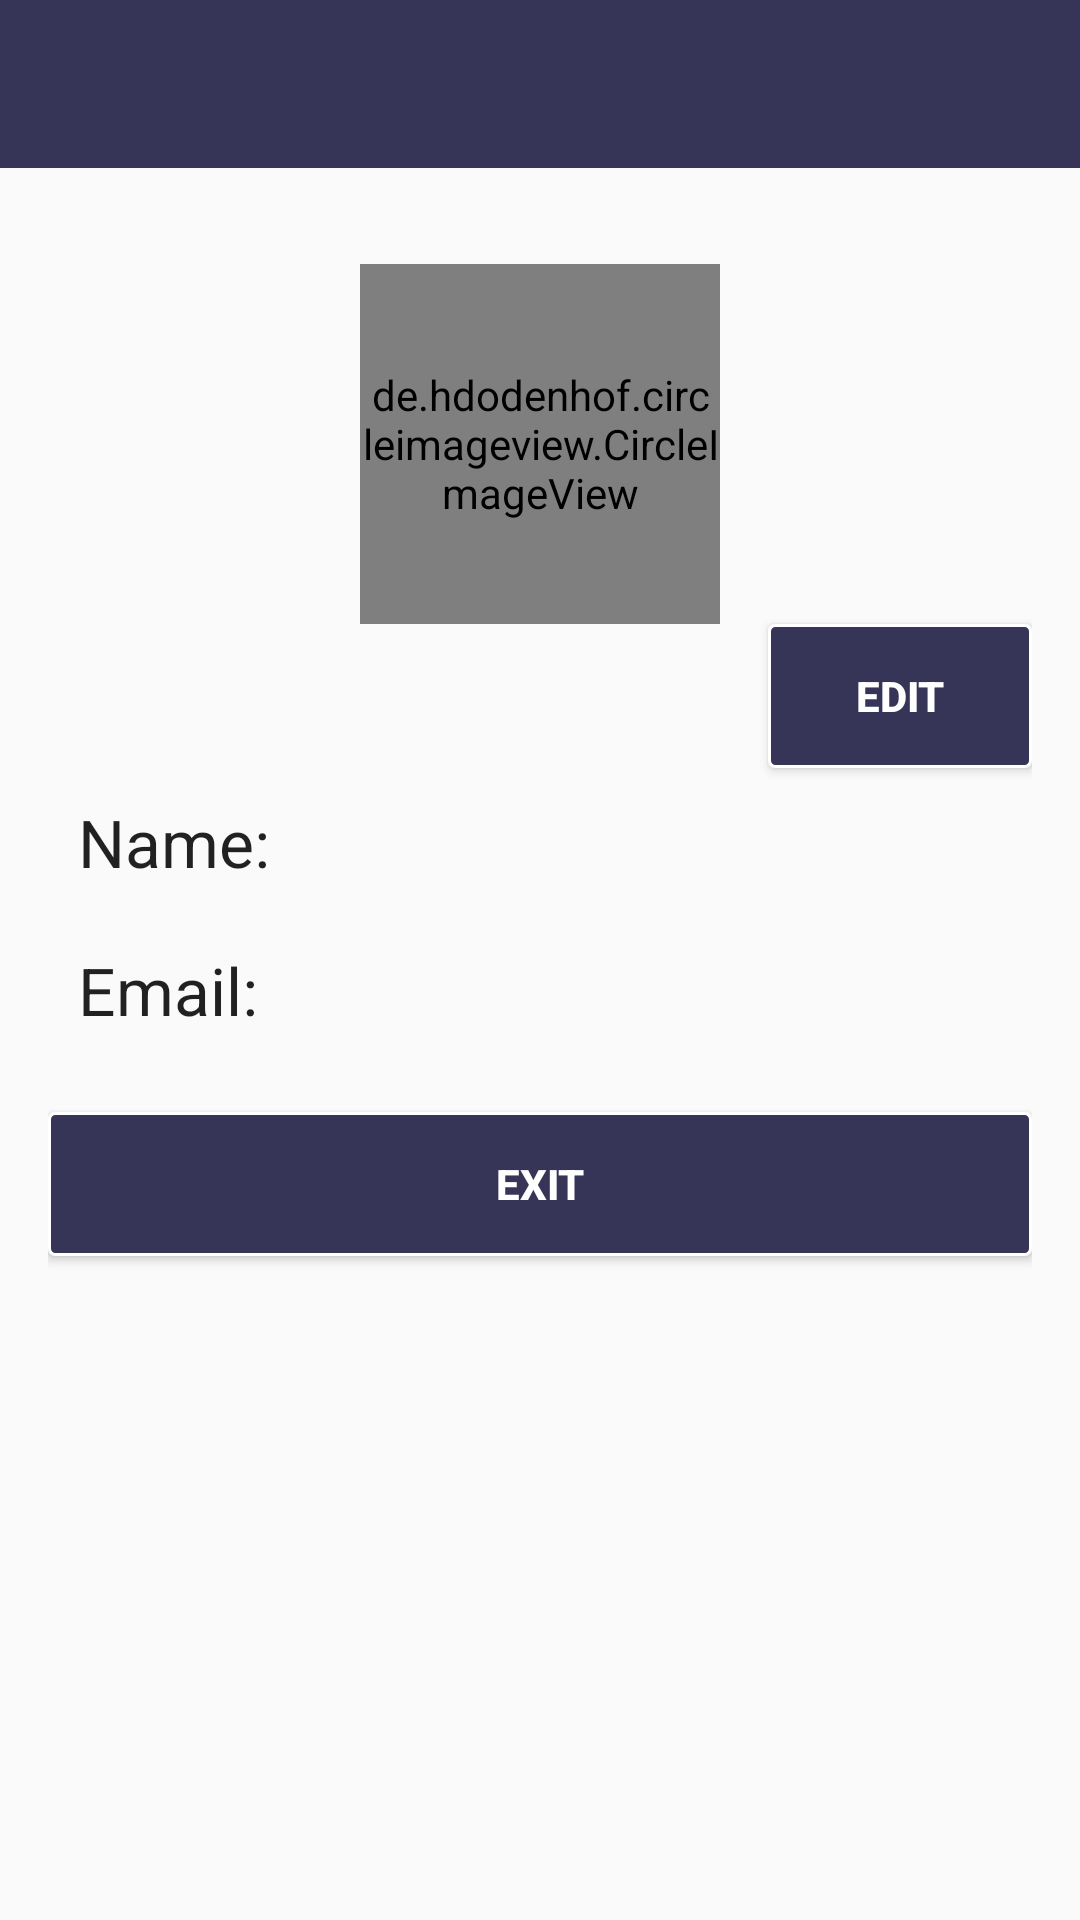

Layout XML and referenced resources for this Android screen:
<!-- AndroidManifest.xml: application theme AppTheme -->
<!-- res/layout/activity_report_page_two.xml -->
<?xml version="1.0" encoding="utf-8"?>
<RelativeLayout xmlns:android="http://schemas.android.com/apk/res/android"
    xmlns:app="http://schemas.android.com/apk/res-auto"
    xmlns:tools="http://schemas.android.com/tools"
    android:layout_width="match_parent"
    android:layout_height="match_parent"
    android:id="@+id/main_layout"
    tools:context=".ReportApp.ReportPageTwoActivity">
    <include
        android:id="@+id/toolbar"
        layout="@layout/toolbar" />
    <LinearLayout
        android:layout_below="@id/toolbar"
        android:layout_width="match_parent"
        android:layout_height="match_parent"
        android:orientation="vertical"
        android:padding="16dp">
        <de.hdodenhof.circleimageview.CircleImageView
            android:layout_width="120dp"
            android:layout_height="120dp"
            android:layout_gravity="center_horizontal"
            android:src="@drawable/mila"
            android:layout_marginTop="16dp"
            app:civ_border_color="@color/colorPrimary"
            app:civ_border_width="2dp" />
        <Button
            android:id="@+id/eidt"
            android:layout_width="wrap_content"
            android:layout_height="wrap_content"
            android:drawableLeft="@drawable/ic_edit"
            android:padding="5dp"
            android:text="Edit"
            android:textStyle="bold"
            android:textColor="@color/text"
            android:background="@drawable/button_background"
            android:layout_gravity="right"/>

        <LinearLayout
            android:layout_width="match_parent"
            android:layout_height="wrap_content"
            android:orientation="horizontal">

            <TextView
                android:id="@+id/tv_user_name"
                android:layout_width="wrap_content"
                android:layout_height="wrap_content"
                android:padding="10dp"
                android:text="Name:"
                android:textAppearance="@style/Base.TextAppearance.AppCompat.Large" />

            <TextView
                android:id="@+id/text_view_user_name"
                android:layout_width="wrap_content"
                android:layout_height="wrap_content"
                android:padding="10dp"
                android:text=""
                android:textAppearance="@style/Base.TextAppearance.AppCompat.Large"
                android:textStyle="bold" />
        </LinearLayout>

        <LinearLayout
            android:layout_width="match_parent"
            android:layout_height="wrap_content"
            android:orientation="horizontal">

            <TextView

                android:layout_width="wrap_content"
                android:layout_height="wrap_content"
                android:padding="10dp"
                android:text="Email:"
                android:textAppearance="@style/Base.TextAppearance.AppCompat.Large" />

            <TextView
                android:id="@+id/text_view_email"
                android:layout_width="wrap_content"
                android:layout_height="wrap_content"
                android:padding="10dp"
                android:text=""
                android:textAppearance="@style/Base.TextAppearance.AppCompat.Large"
                android:textStyle="bold" />
        </LinearLayout>

        <Button
            android:id="@+id/exit"
            android:layout_width="match_parent"
            android:layout_height="wrap_content"
            android:layout_marginTop="16dp"
            android:background="@drawable/button_background"
            android:text="Exit"
            android:textStyle="bold"
            android:textColor="@color/text" />
    </LinearLayout>



</RelativeLayout>
<!-- res/layout/toolbar.xml (included above) -->
<?xml version="1.0" encoding="utf-8"?>
<android.support.v7.widget.Toolbar
    xmlns:android="http://schemas.android.com/apk/res/android"
    xmlns:app="http://schemas.android.com/apk/res-auto"
    android:id="@+id/toolbar"
    android:layout_width="match_parent"
    android:layout_height="wrap_content"
    android:minHeight="?attr/actionBarSize"
    android:background="@color/colorPrimary"
    app:titleTextColor="@color/text"
    app:theme="@style/ThemeOverlay.AppCompat"
    />
<!-- resources referenced by this layout -->
<resources>
  <color name="colorPrimary">#363457</color>
  <color name="text">#FFFF</color>
  <!-- drawable button_background (drawable) -->
  <?xml version="1.0" encoding="utf-8"?>
  <shape xmlns:android="http://schemas.android.com/apk/res/android" >
      <stroke android:width="1dp"
          android:color="@color/text" />
      <corners android:radius="2dp" />
      <solid
          android:color="@color/colorPrimary"/>
  </shape>
  <!-- drawable mila: jpg bitmap (drawable, 212443 bytes) -->
  <style name="AppTheme" parent="Theme.AppCompat.Light.NoActionBar">
          
          <item name="colorPrimary">@color/colorPrimary</item>
          <item name="colorPrimaryDark">@color/colorPrimaryDark</item>
          <item name="colorAccent">@color/colorAccent</item>
          <item name="colorControlNormal">@color/text</item>
      </style>
  <color name="colorPrimaryDark">#262633</color>
  <color name="colorAccent">#969300</color>
</resources>
